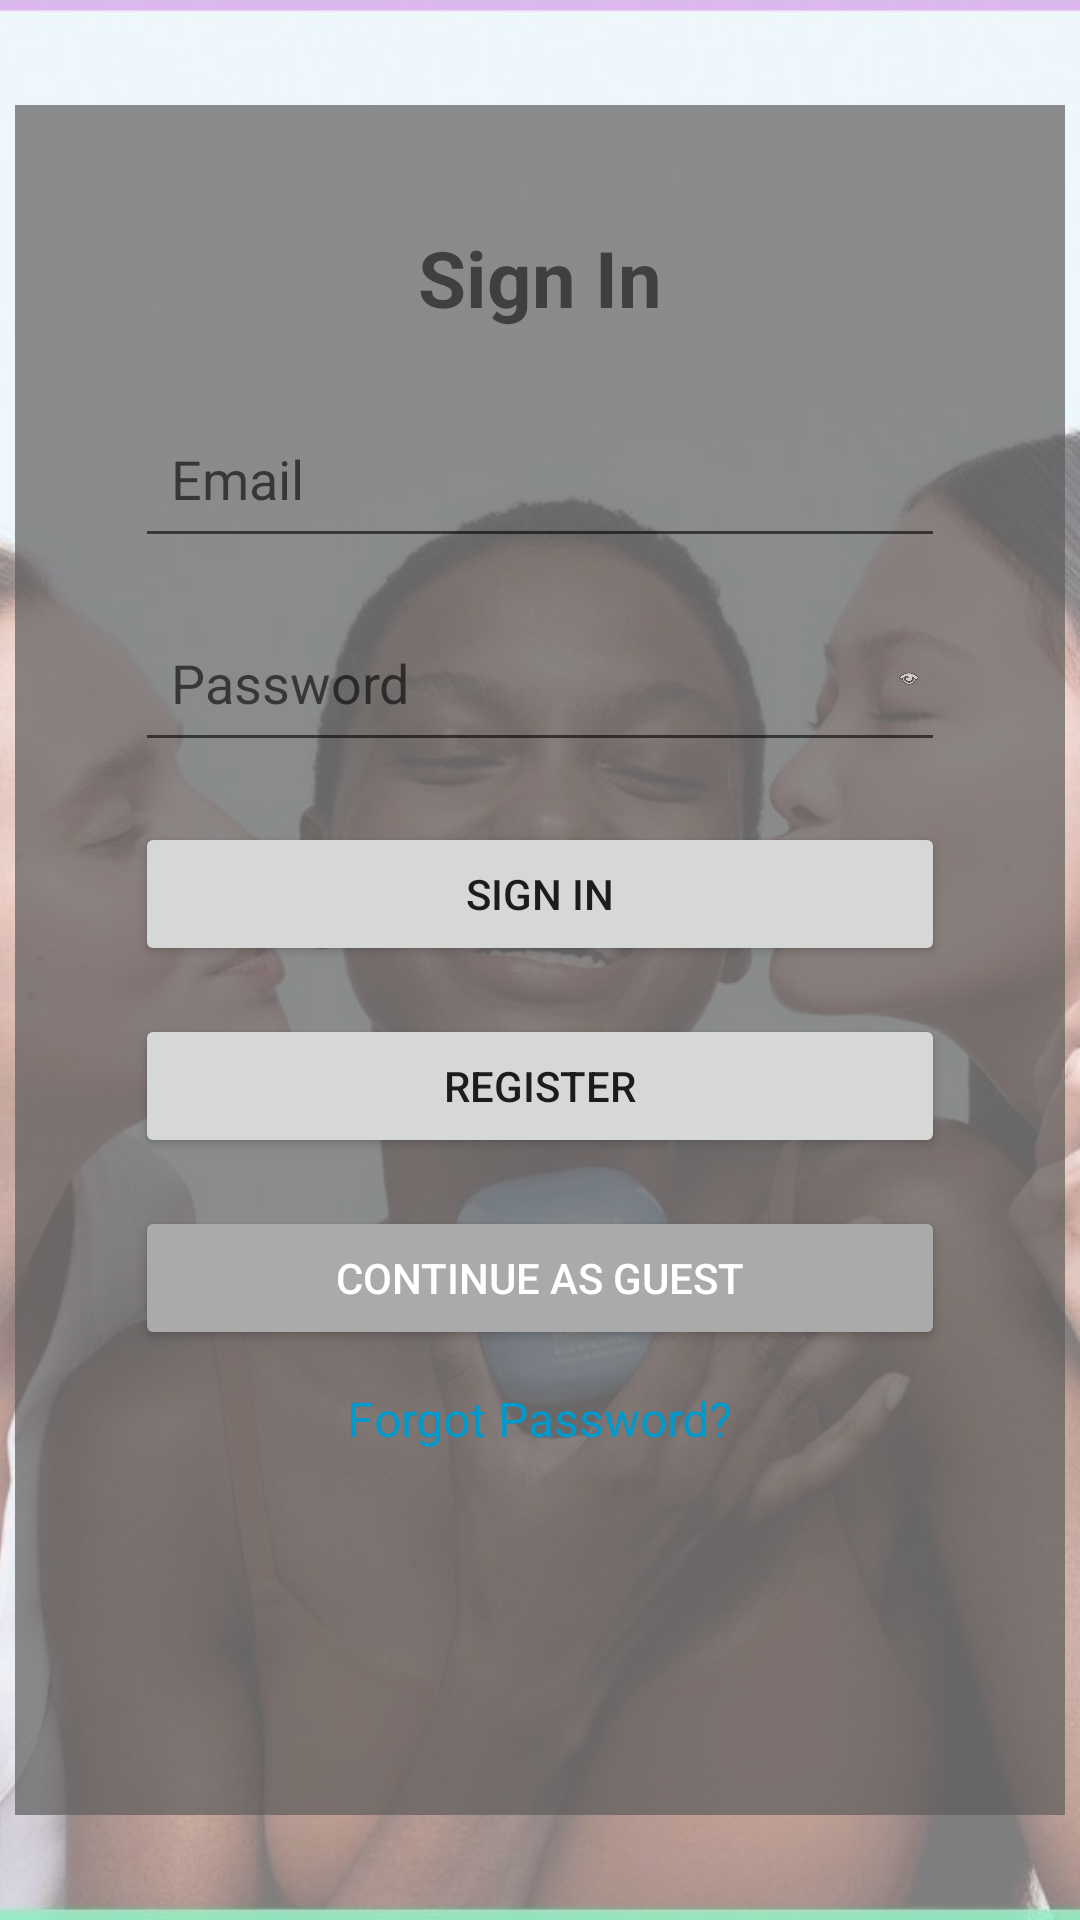

Produce the Android XML layout that renders to this screen, including the resource entries it uses.
<!-- AndroidManifest.xml: application theme AppTheme -->
<!-- res/layout/activity_sign_in.xml -->
<?xml version="1.0" encoding="utf-8"?>
<RelativeLayout xmlns:android="http://schemas.android.com/apk/res/android"
    android:layout_width="match_parent"
    android:layout_height="match_parent">

    
    <ImageView
        android:id="@+id/backgroundImage"
        android:layout_width="match_parent"
        android:layout_height="match_parent"
        android:scaleType="centerCrop"
        android:src="@drawable/background"
        android:alpha="0.5" /> 

    
    <ScrollView
        android:layout_width="350dp"
        android:layout_height="570dp"
        android:layout_centerInParent="true"
        android:gravity="center"
        android:orientation="vertical"
        android:background="#B35F5D5D"
        android:padding="20dp">

        <LinearLayout
            android:layout_width="match_parent"
            android:layout_height="wrap_content"
            android:gravity="center_horizontal"
            android:orientation="vertical"
            android:padding="20dp">

            <TextView
                android:layout_width="wrap_content"
                android:layout_height="wrap_content"
                android:layout_marginBottom="20dp"
                android:text="Sign In"
                android:textSize="26sp"
                android:textStyle="bold" />

            <EditText
                android:id="@+id/emailField"
                android:layout_width="match_parent"
                android:layout_height="56dp"
                android:layout_marginBottom="12dp"
                android:hint="Email"
                android:inputType="textEmailAddress"
                android:paddingStart="12dp"
                android:paddingEnd="12dp" />

            
            <RelativeLayout
                android:layout_width="match_parent"
                android:layout_height="56dp"
                android:layout_marginBottom="12dp">

                <EditText
                    android:id="@+id/passwordField"
                    android:layout_width="match_parent"
                    android:layout_height="match_parent"
                    android:hint="Password"
                    android:inputType="textPassword"
                    android:paddingStart="12dp"
                    android:paddingEnd="48dp" />

                <ImageView
                    android:id="@+id/passwordToggle"
                    android:layout_width="24dp"
                    android:layout_height="24dp"
                    android:layout_alignParentEnd="true"
                    android:layout_centerVertical="true"
                    android:padding="8dp"
                    android:src="@android:drawable/ic_menu_view" />
            </RelativeLayout>

            <Button
                android:id="@+id/signInButton"
                android:layout_width="match_parent"
                android:layout_height="wrap_content"
                android:layout_marginTop="8dp"
                android:layout_marginBottom="16dp"
                android:text="Sign In" />

            <Button
                android:id="@+id/registerButton"
                android:layout_width="match_parent"
                android:layout_height="wrap_content"
                android:layout_marginBottom="16dp"
                android:text="Register" />

            <Button
                android:id="@+id/guestButton"
                android:layout_width="match_parent"
                android:layout_height="wrap_content"
                android:layout_marginBottom="12dp"
                android:backgroundTint="@android:color/darker_gray"
                android:text="Continue as Guest"
                android:textColor="@android:color/white" />

            <TextView
                android:id="@+id/forgotPasswordText"
                android:layout_width="wrap_content"
                android:layout_height="wrap_content"
                android:layout_gravity="center_horizontal"
                android:layout_marginBottom="12dp"
                android:text="Forgot Password?"
                android:textColor="@android:color/holo_blue_dark"
                android:textSize="16sp" />

            <TextView
                android:id="@+id/resendEmailText"
                android:layout_width="wrap_content"
                android:layout_height="wrap_content"
                android:layout_gravity="center_horizontal"
                android:text="Resend Verification Email"
                android:textColor="@android:color/holo_red_dark"
                android:textSize="16sp"
                android:visibility="gone" />

        </LinearLayout>
    </ScrollView>
</RelativeLayout>
<!-- resources referenced by this layout -->
<resources>
  <!-- drawable background: jpeg bitmap (drawable, 78958 bytes) -->
  <style name="AppTheme" parent="Theme.AppCompat.Light.DarkActionBar">
          
          <item name="colorPrimary">@color/purple_500</item>
          <item name="colorPrimaryDark">@color/purple_700</item>
          <item name="colorAccent">@color/teal_200</item>
  
  
      </style>
  <color name="purple_500">#fec5e5</color>
  <color name="purple_700">#FFB6C1</color>
  <color name="teal_200">#FF03DAC5</color>
</resources>
